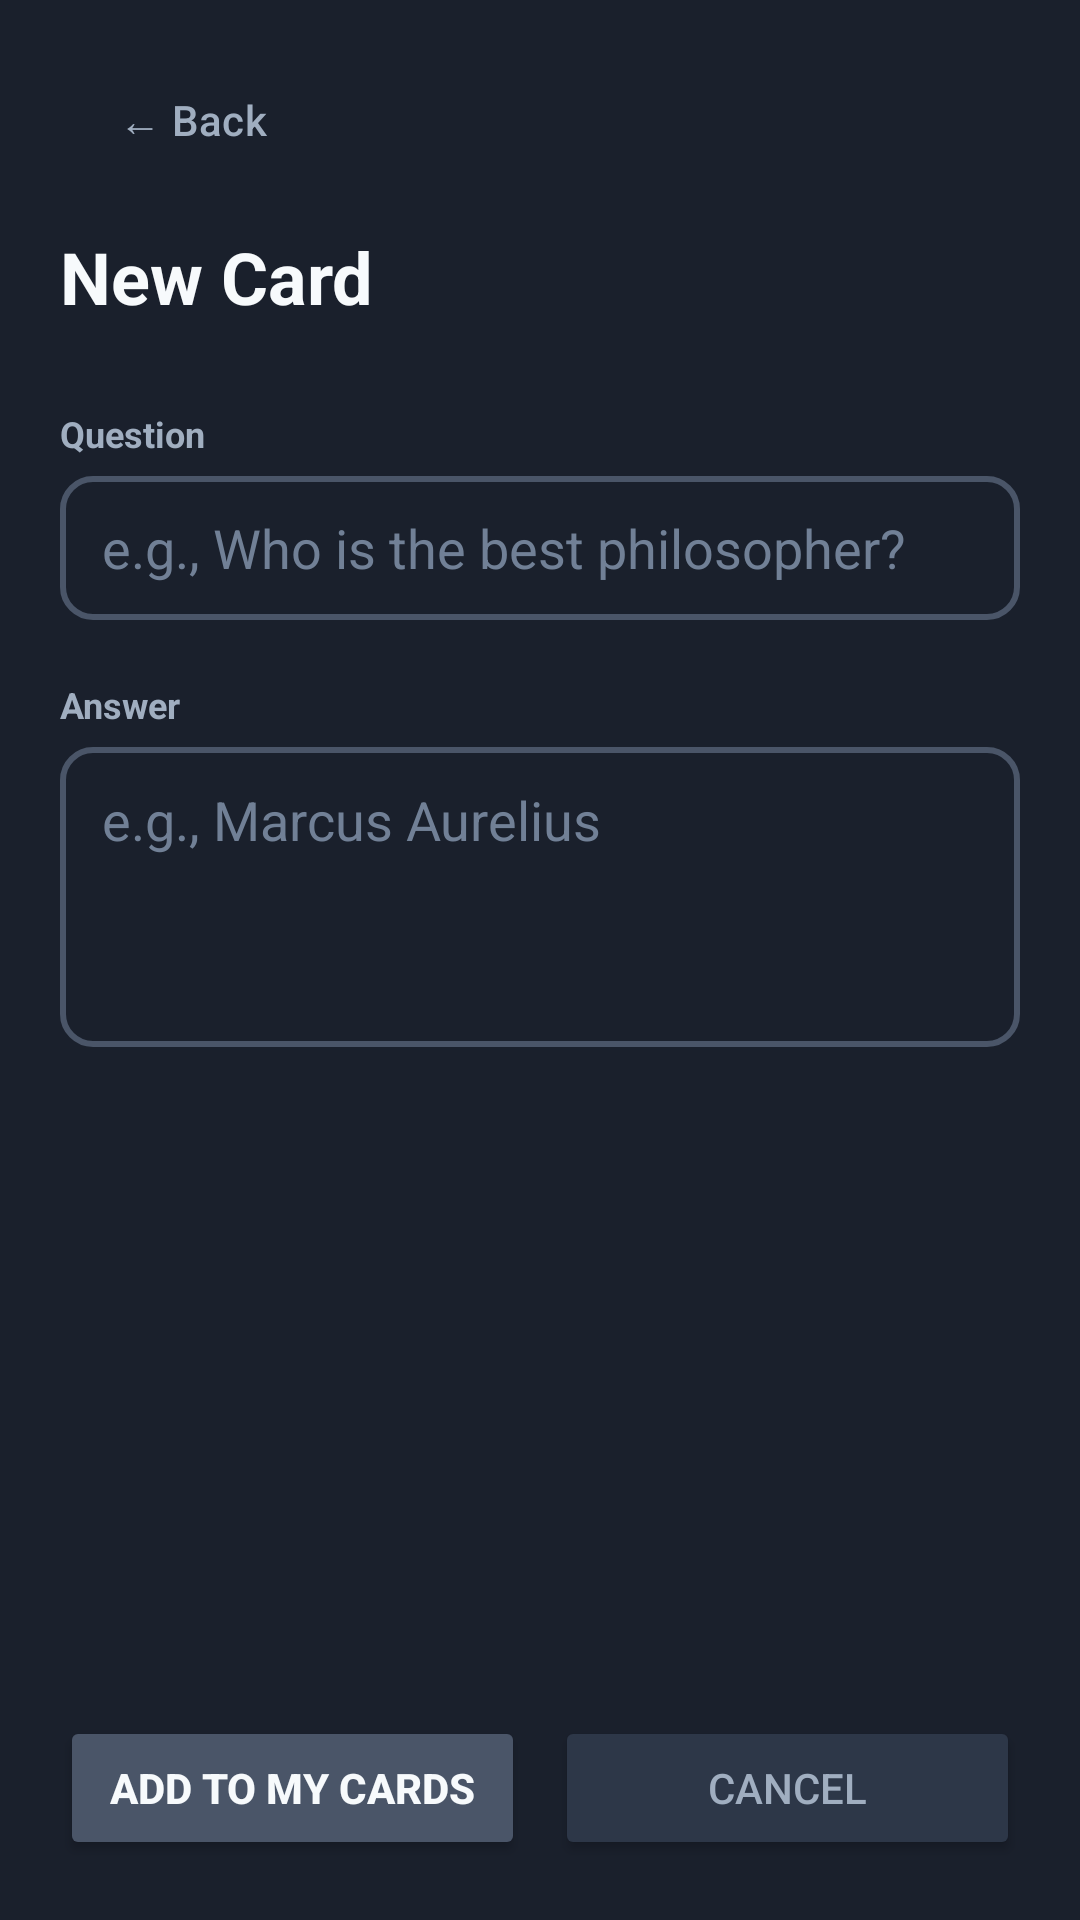

Layout XML and referenced resources for this Android screen:
<!-- AndroidManifest.xml: application theme Theme.Grasp -->
<!-- res/layout/activity_add_edit_card.xml -->
<?xml version="1.0" encoding="utf-8"?>
<LinearLayout xmlns:android="http://schemas.android.com/apk/res/android"
    android:layout_width="match_parent"
    android:layout_height="match_parent"
    android:orientation="vertical"
    android:background="@color/bg_dark"
    android:padding="20dp">

    <Button
        android:id="@+id/buttonBack"
        android:layout_width="wrap_content"
        android:layout_height="40dp"
        android:text="@string/btn_back"
        android:textColor="@color/text_secondary"
        android:textSize="14sp"
        android:backgroundTint="@android:color/transparent"
        android:layout_marginBottom="16dp"
        style="@style/Widget.Material3.Button.TextButton" />

    <TextView
        android:id="@+id/textViewScreenTitle"
        android:layout_width="wrap_content"
        android:layout_height="wrap_content"
        android:text="@string/title_new_card"
        android:textSize="24sp"
        android:textStyle="bold"
        android:textColor="@color/text_primary"
        android:layout_marginBottom="28dp" />

    <TextView
        android:layout_width="wrap_content"
        android:layout_height="wrap_content"
        android:text="Question"
        android:textSize="12sp"
        android:textStyle="bold"
        android:textColor="@color/text_secondary"
        android:layout_marginBottom="6dp" />

    <EditText
        android:id="@+id/editTextQuestion"
        android:layout_width="match_parent"
        android:layout_height="48dp"
        android:hint="@string/hint_question"
        android:textColor="@color/text_primary"
        android:textColorHint="@color/text_hint"
        android:background="@drawable/bg_input"
        android:paddingStart="14dp"
        android:paddingEnd="14dp"
        android:inputType="textCapSentences"
        android:layout_marginBottom="20dp" />

    <TextView
        android:layout_width="wrap_content"
        android:layout_height="wrap_content"
        android:text="Answer"
        android:textSize="12sp"
        android:textStyle="bold"
        android:textColor="@color/text_secondary"
        android:layout_marginBottom="6dp" />

    <EditText
        android:id="@+id/editTextAnswer"
        android:layout_width="match_parent"
        android:layout_height="100dp"
        android:hint="@string/hint_answer"
        android:textColor="@color/text_primary"
        android:textColorHint="@color/text_hint"
        android:background="@drawable/bg_input"
        android:paddingStart="14dp"
        android:paddingEnd="14dp"
        android:paddingTop="12dp"
        android:gravity="top"
        android:inputType="textMultiLine|textCapSentences"
        android:layout_marginBottom="8dp" />

    <TextView
        android:id="@+id/textViewError"
        android:layout_width="wrap_content"
        android:layout_height="wrap_content"
        android:text=""
        android:textColor="@color/error"
        android:textSize="13sp"
        android:layout_marginBottom="24dp"
        android:visibility="gone" />

    <View
        android:layout_width="match_parent"
        android:layout_height="0dp"
        android:layout_weight="1" />

    <LinearLayout
        android:layout_width="match_parent"
        android:layout_height="wrap_content"
        android:orientation="horizontal">

        <Button
            android:id="@+id/buttonSave"
            android:layout_width="0dp"
            android:layout_height="48dp"
            android:layout_weight="1"
            android:text="@string/btn_add_to_cards"
            android:textColor="@color/text_primary"
            android:textSize="14sp"
            android:textStyle="bold"
            android:backgroundTint="@color/accent"
            android:layout_marginEnd="10dp" />

        <Button
            android:id="@+id/buttonCancel"
            android:layout_width="0dp"
            android:layout_height="48dp"
            android:layout_weight="1"
            android:text="@string/btn_cancel"
            android:textColor="@color/text_secondary"
            android:textSize="14sp"
            android:backgroundTint="@color/surface" />

    </LinearLayout>

</LinearLayout>
<!-- resources referenced by this layout -->
<resources>
  <color name="accent">#4A5568</color>
  <color name="bg_dark">#1A202C</color>
  <color name="error">#FC8181</color>
  <color name="surface">#2D3748</color>
  <color name="text_hint">#718096</color>
  <color name="text_primary">#F7FAFC</color>
  <color name="text_secondary">#A0AEC0</color>
  <!-- drawable bg_input (drawable) -->
  <?xml version="1.0" encoding="utf-8"?>
  <shape xmlns:android="http://schemas.android.com/apk/res/android"
      android:shape="rectangle">
      <solid android:color="@color/bg_dark" />
      <corners android:radius="10dp" />
      <stroke android:width="2dp" android:color="@color/border" />
  </shape>
  <string name="btn_add_to_cards">Add to My Cards</string>
  <string name="btn_back">← Back</string>
  <string name="btn_cancel">Cancel</string>
  <string name="hint_answer">e.g., Marcus Aurelius</string>
  <string name="hint_question">e.g., Who is the best philosopher?</string>
  <string name="title_new_card">New Card</string>
  <style name="Theme.Grasp" parent="Base.Theme.Grasp" />
  <color name="border">#4A5568</color>
  <style name="Base.Theme.Grasp" parent="Theme.Material3.DayNight.NoActionBar">
          <item name="colorPrimary">@color/accent</item>
          <item name="colorOnPrimary">@color/text_primary</item>
          <item name="colorSurface">@color/surface</item>
          <item name="colorOnSurface">@color/text_primary</item>
          <item name="android:windowBackground">@color/bg_dark</item>
          <item name="android:statusBarColor">@color/bg_dark</item>
          <item name="android:navigationBarColor">@color/bg_dark</item>
      </style>
</resources>
